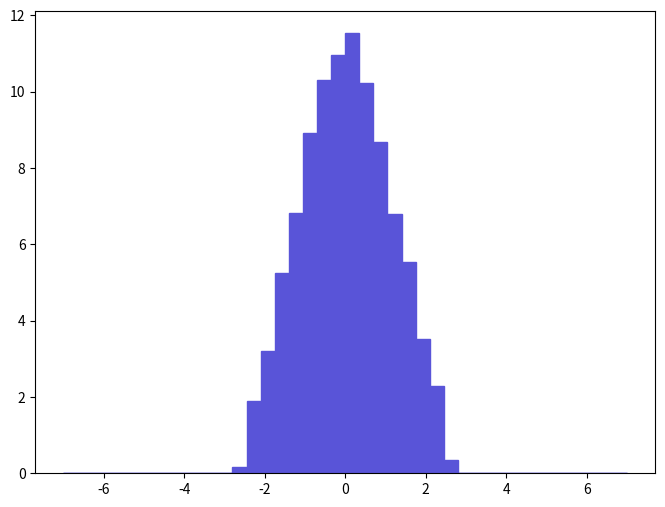

Write the Python code that produced this figure. (Note: this script raises an exception after producing the figure.)
def selection_10():

    # Library import
    import numpy
    import matplotlib
    import matplotlib.pyplot   as plt
    import matplotlib.gridspec as gridspec

    # Library version
    matplotlib_version = matplotlib.__version__
    numpy_version      = numpy.__version__

    # Histo binning
    xBinning = numpy.linspace(-7.0,7.0,41,endpoint=True)

    # Creating data sequence: middle of each bin
    xData = numpy.array([-6.825,-6.475,-6.125,-5.775,-5.425,-5.075,-4.725,-4.375,-4.025,-3.675,-3.325,-2.975,-2.625,-2.275,-1.925,-1.575,-1.225,-0.875,-0.525,-0.175,0.175,0.525,0.875,1.225,1.575,1.925,2.275,2.625,2.975,3.325,3.675,4.025,4.375,4.725,5.075,5.425,5.775,6.125,6.475,6.825])

    # Creating weights for histo: y11_ETA_0
    y11_ETA_0_weights = numpy.array([0.0,0.0,0.0,0.0,0.0,0.0,0.0,0.0,0.0,0.0,0.0,0.0,0.1736861991,1.90089899015,3.21319398335,5.23953197285,6.8316559646,8.90623995385,10.3150299465,10.9615299432,11.5308299403,10.228179947,8.69395695495,6.7930589648,5.54830797125,3.5123199818,2.2965169881,0.3473722982,0.0,0.0,0.0,0.0,0.0,0.0,0.0,0.0,0.0,0.0,0.0,0.0])

    # Creating a new Canvas
    fig   = plt.figure(figsize=(8,6),dpi=80)
    frame = gridspec.GridSpec(1,1)
    pad   = fig.add_subplot(frame[0])

    # Creating a new Stack
    pad.hist(x=xData, bins=xBinning, weights=y11_ETA_0_weights,\
             label="$unweighted\_events$", histtype="stepfilled", rwidth=1.0,\
             color="#5954d8", edgecolor="#5954d8", linewidth=1, linestyle="solid",\
             bottom=None, cumulative=False, normed=False, align="mid", orientation="vertical")


    # Axis
    plt.rc('text',usetex=False)
    plt.xlabel(r"$\eta$ $[ a_{1} ]$ ",\
               fontsize=16,color="black")
    plt.ylabel(r"$\mathrm{Events}$ $(\mathcal{L}_{\mathrm{int}} = 10\ \mathrm{fb}^{-1})$ ",\
               fontsize=16,color="black")

    # Boundary of y-axis
    ymax=(y11_ETA_0_weights).max()*1.1
    #ymin=0 # linear scale
    ymin=min([x for x in (y11_ETA_0_weights) if x])/100. # log scale
    plt.gca().set_ylim(ymin,ymax)

    # Log/Linear scale for X-axis
    plt.gca().set_xscale("linear")
    #plt.gca().set_xscale("log",nonposx="clip")

    # Log/Linear scale for Y-axis
    #plt.gca().set_yscale("linear")
    plt.gca().set_yscale("log",nonposy="clip")

    # Saving the image
    plt.savefig('../../HTML/MadAnalysis5job_0/selection_10.png')
    plt.savefig('../../PDF/MadAnalysis5job_0/selection_10.png')
    plt.savefig('../../DVI/MadAnalysis5job_0/selection_10.eps')

# Running!
if __name__ == '__main__':
    selection_10()
